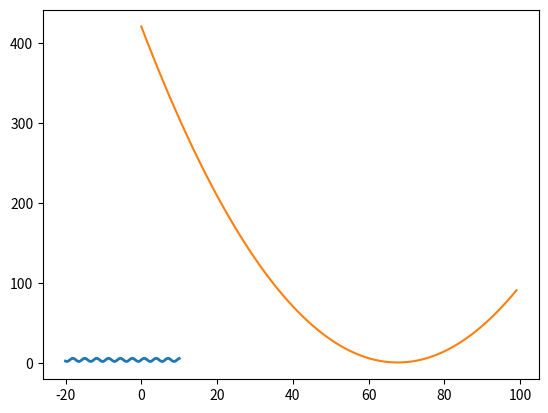

Source code (Python):
import numpy as np
import matplotlib.pyplot as plt
# print(np.shape([ [ [ [1],[2] ],[ [3],[4] ],[ [5],[6] ] ], [ [ [7],[8] ],[ [9],[10] ],[ [11],[12] ] ] ]))
# print(np.array([ [ [ [1],[2] ],[ [3],[4] ],[ [5],[6] ] ], [ [ [7],[8] ],[ [9],[10] ],[ [11],[12] ] ] ]))

# print(np.shape([1,2,3,4]))

x = np.ones((2,2))
x[0,0]=4
x[0,1]=6
x[1,0]=7
x[1,1]=8
y = np.ones((2,2))
y[0,0]=1
y[0,1]=2
y[1,0]=3
y[1,1]=4
print(np.sum(x - y,0))

# make data
x = np.linspace(-20, 10, 100)
y = 4 + 2 * np.sin(2 * x)

plt.plot(x, y, linewidth=2.0)
plt.plot(x**2-x+1)
plt.show()